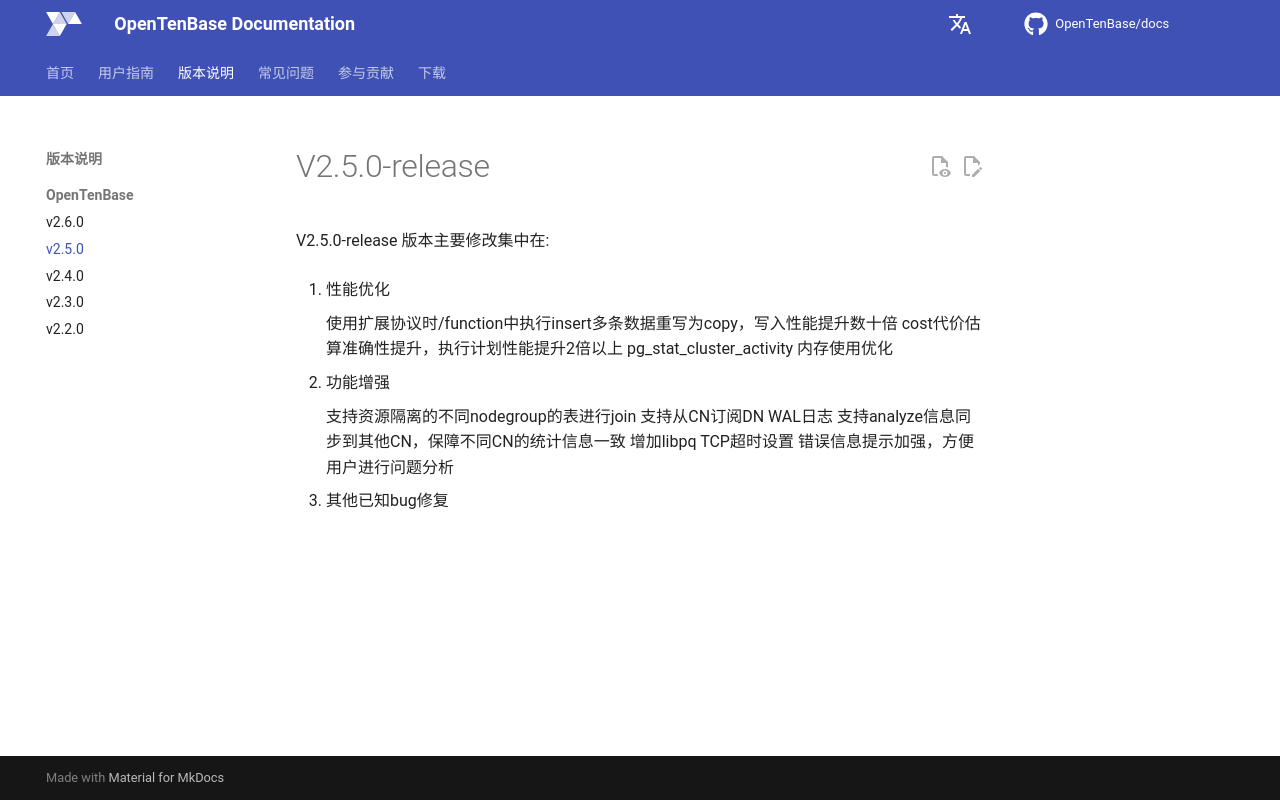

repository: OpenTenBase/docs · page: release/v2-5-0/index.html · generator: mkdocs

# V2.5.0-release

V2.5.0-release 版本主要修改集中在:

1. 性能优化

    使用扩展协议时/function中执行insert多条数据重写为copy，写入性能提升数十倍
    cost代价估算准确性提升，执行计划性能提升2倍以上
    pg_stat_cluster_activity 内存使用优化


2. 功能增强

    支持资源隔离的不同nodegroup的表进行join
    支持从CN订阅DN WAL日志
    支持analyze信息同步到其他CN，保障不同CN的统计信息一致
    增加libpq TCP超时设置
    错误信息提示加强，方便用户进行问题分析

3. 其他已知bug修复
